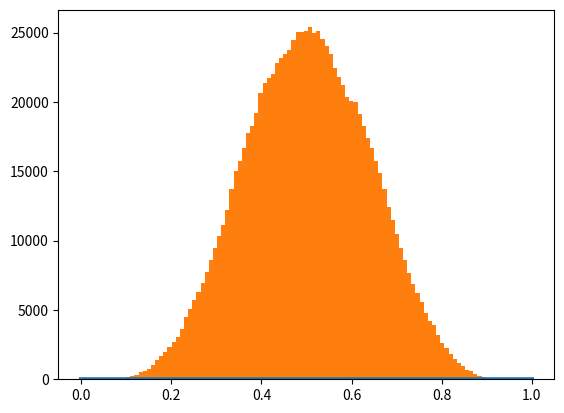

This figure's Python source: (Note: this script raises an exception after producing the figure.)
# coding:utf-8
from scipy.stats import beta
import matplotlib.pyplot as plt
import numpy as np


def priorDistribution(mu):
    if 0 < mu < 1:
        return 1
    else:
        return 10 ** -9


def logLikelihood(mu, D):
    if 0 < mu < 1:
        return np.sum(D * np.log(mu) + (1 - D) * np.log(1 - mu))
    else:
        return -np.inf

np.random.seed(0)
sample = 0.5
sample_list = []
burnin_ratio = 0.1
N = 10
# make data
D = np.array([1, 0, 1, 1, 0, 1, 0, 1, 0, 0])
l = logLikelihood(sample, D) + np.log(priorDistribution(sample))
# Start MCMC
for i in range(10 ** 6):
    # make candidate sample
    sample_candidate = np.random.normal(sample, 10 ** -2)
    l_new = logLikelihood(sample_candidate, D) + \
        np.log(priorDistribution(sample_candidate))
    # decide accept
    if min(1, np.exp(l_new - l)) > np.random.random():
        sample = sample_candidate
        l = l_new
    sample_list.append(sample)
sample_list = np.array(sample_list)
sample_list = sample_list[int(burnin_ratio * N):]

# calc beta
x = np.linspace(0, 1, 1000)
y = beta.pdf(x, sum(D) + 1, N - sum(D) + 1)

plt.plot(x, y, linewidth=3)
plt.hist(sample_list, normed=True, bins=100)
plt.show()
